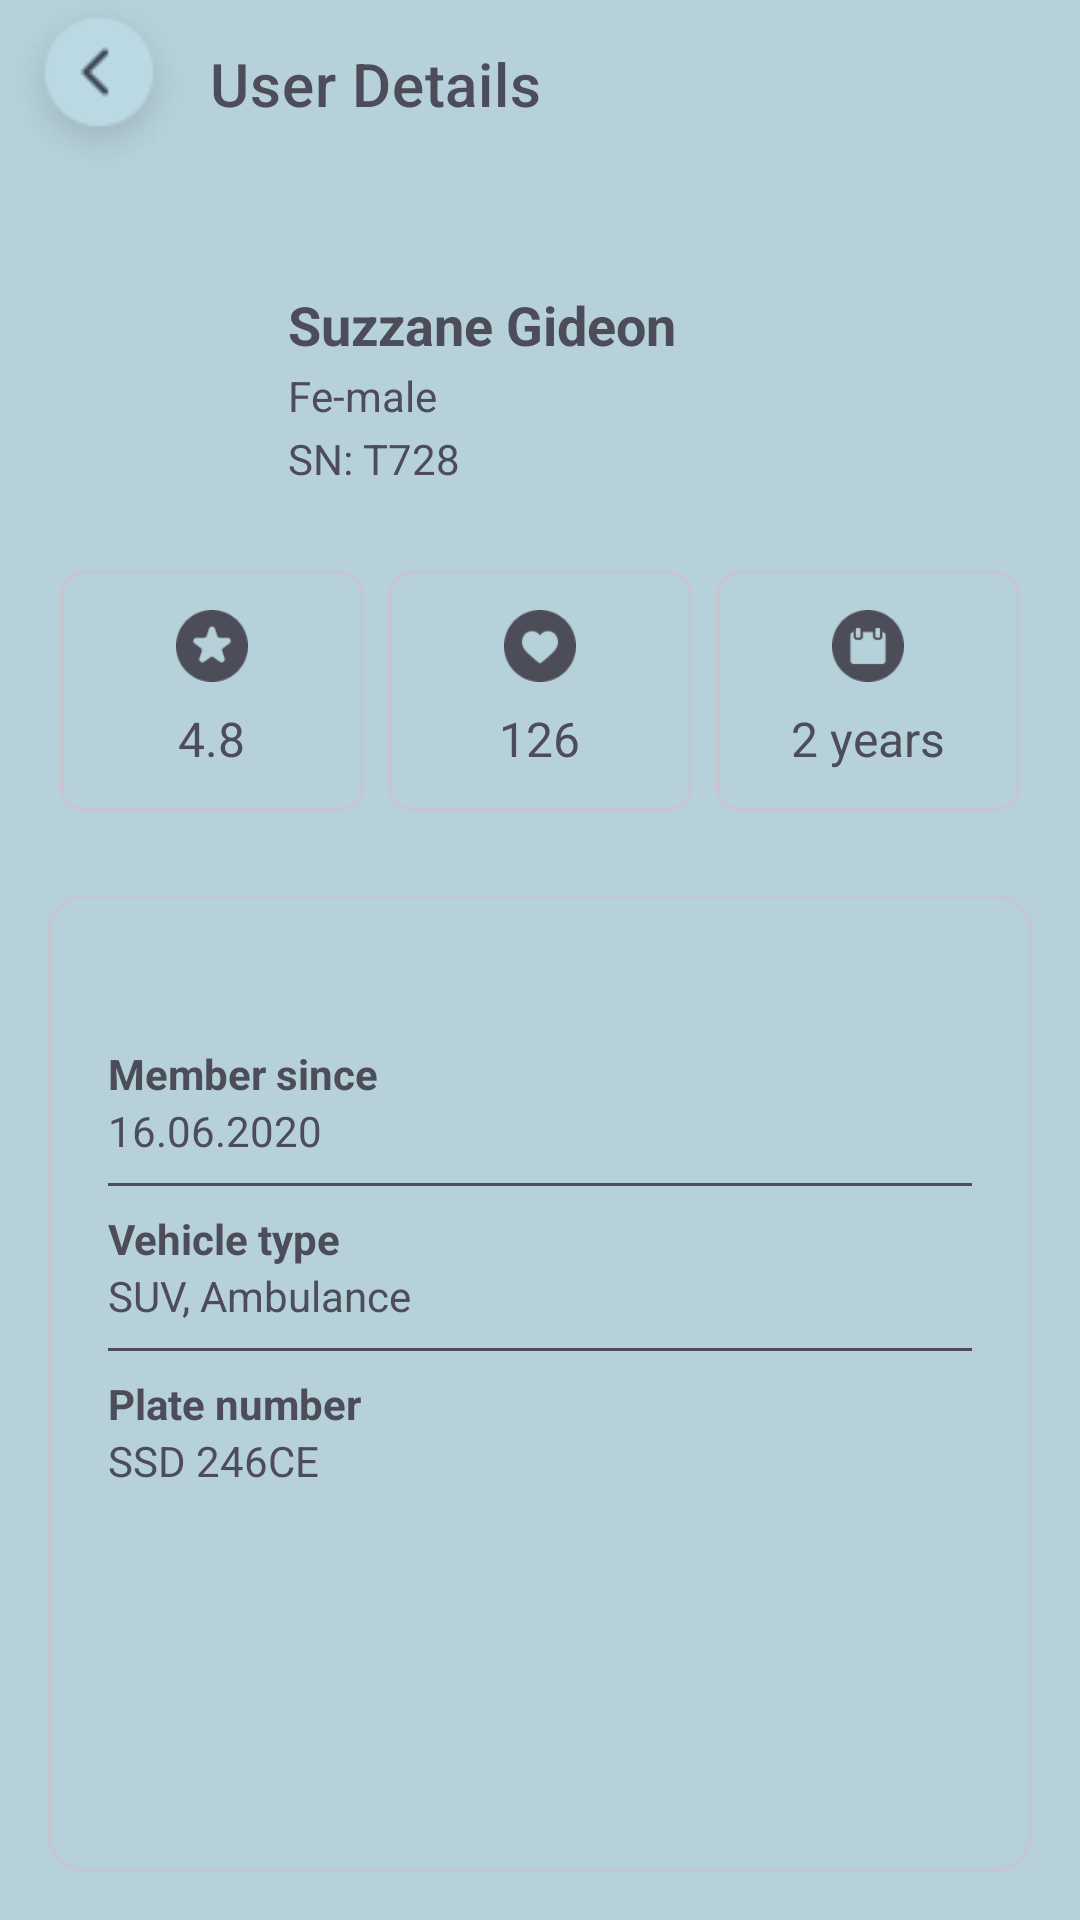

Produce the Android XML layout that renders to this screen, including the resource entries it uses.
<!-- AndroidManifest.xml: application theme Theme.MHEALTH -->
<!-- res/layout/activity_user_details.xml -->
<?xml version="1.0" encoding="utf-8"?>
<LinearLayout xmlns:android="http://schemas.android.com/apk/res/android"
    xmlns:app="http://schemas.android.com/apk/res-auto"
    android:id="@+id/rootLayout"
    android:layout_width="match_parent"
    android:layout_height="match_parent"
    android:orientation="vertical"

    android:background="#B6D1D9"
    >

    
<com.google.android.material.appbar.MaterialToolbar
android:id="@+id/toolbar"
android:layout_width="match_parent"
android:layout_height="56dp"
    android:textAlignment="center"
    android:layout_gravity="center"
    android:gravity="center"
android:background="#B6D1D9"
app:navigationIcon="@drawable/icon_back_btn"
app:title="User Details"
app:titleTextAppearance="@style/TextAppearance.MaterialComponents.Headline6"
app:titleTextColor="#4D4D59" />

    
    <LinearLayout
        android:layout_width="match_parent"
        android:layout_height="wrap_content"
        android:padding="16dp"
        android:orientation="vertical">
<LinearLayout
android:layout_width="match_parent"
android:layout_height="wrap_content"
android:orientation="horizontal"
android:layout_marginTop="24dp"
android:gravity="center_vertical">


<View
    android:layout_width="64dp"
    android:layout_height="64dp"
    android:background="@drawable/ic_user" />


<LinearLayout
    android:layout_width="0dp"
    android:layout_height="wrap_content"
    android:layout_weight="1"
    android:orientation="vertical"
    android:layout_marginStart="16dp">

    <TextView
        android:id="@+id/userName"
        android:layout_width="wrap_content"
        android:layout_height="wrap_content"
        android:text="Suzzane Gideon"
        android:textColor="#4D4D59"
        android:textStyle="bold"
        android:textSize="18sp" />

    <TextView
        android:id="@+id/gender"
        android:layout_width="wrap_content"
        android:layout_height="wrap_content"
        android:text="Fe-male"
        android:textColor="#4D4D59"
        android:textSize="14sp"
        android:layout_marginTop="2dp" />

    <TextView
        android:id="@+id/sn"
        android:layout_width="wrap_content"
        android:layout_height="wrap_content"
        android:text="SN: T728"
        android:textColor="#4D4D59"
        android:textSize="14sp"
        android:layout_marginTop="2dp" />
</LinearLayout>
</LinearLayout>

    
<LinearLayout
android:layout_width="match_parent"
android:layout_height="wrap_content"
android:orientation="horizontal"
android:layout_marginTop="24dp"
android:weightSum="3"
android:gravity="center">

<com.google.android.material.card.MaterialCardView
    android:layout_width="0dp"
    android:layout_height="80dp"
    android:layout_weight="1"
    android:layout_margin="4dp"
    android:strokeColor="#4D4D59"
    android:strokeWidth="@integer/material_motion_duration_long_1"
    android:backgroundTint="#B6D1D9"
    app:cardCornerRadius="8dp">

    <LinearLayout
        android:layout_width="match_parent"
        android:layout_height="match_parent"
        android:orientation="vertical"
        android:gravity="center">

        <com.google.android.material.imageview.ShapeableImageView
            android:layout_width="24dp"
            android:layout_height="24dp"
            android:src="@drawable/ic_star"
            android:tint="#4D4D59" />

        <TextView
            android:id="@+id/rating"
            android:layout_width="wrap_content"
            android:layout_height="wrap_content"
            android:text="4.8"
            android:textColor="#4D4D59"
            android:textSize="16sp"
            android:layout_marginTop="8dp" />
    </LinearLayout>

</com.google.android.material.card.MaterialCardView>

<com.google.android.material.card.MaterialCardView
    android:layout_width="0dp"
    android:layout_height="80dp"
    android:layout_weight="1"
    android:layout_margin="4dp"
    android:strokeColor="#4D4D59"
    android:strokeWidth="@integer/material_motion_duration_long_1"
    android:backgroundTint="#B6D1D9"
    app:cardCornerRadius="8dp">

    <LinearLayout
        android:layout_width="match_parent"
        android:layout_height="match_parent"
        android:orientation="vertical"
        android:gravity="center">

        <com.google.android.material.imageview.ShapeableImageView
            android:layout_width="24dp"
            android:layout_height="24dp"
            android:src="@drawable/ic_heart"
            android:tint="#4D4D59" />

        <TextView
            android:id="@+id/likes"
            android:layout_width="wrap_content"
            android:layout_height="wrap_content"
            android:text="126"
            android:textColor="#4D4D59"
            android:textSize="16sp"
            android:layout_marginTop="8dp" />
    </LinearLayout>

</com.google.android.material.card.MaterialCardView>

<com.google.android.material.card.MaterialCardView
    android:layout_width="0dp"
    android:layout_height="80dp"
    android:layout_weight="1"
    android:layout_margin="4dp"
    android:strokeColor="#4D4D59"
    android:strokeWidth="@integer/material_motion_duration_long_1"
    android:backgroundTint="#B6D1D9"
    app:cardCornerRadius="8dp">

    <LinearLayout
        android:layout_width="match_parent"
        android:layout_height="match_parent"
        android:orientation="vertical"
        android:gravity="center">

        <com.google.android.material.imageview.ShapeableImageView
            android:layout_width="24dp"
            android:layout_height="24dp"
            android:src="@drawable/ic_calendar"
            android:tint="#4D4D59" />

        <TextView
            android:id="@+id/membershipDuration"
            android:layout_width="wrap_content"
            android:layout_height="wrap_content"
            android:text="2 years"
            android:textColor="#4D4D59"
            android:textSize="16sp"
            android:layout_marginTop="8dp" />
    </LinearLayout>

</com.google.android.material.card.MaterialCardView>

</LinearLayout>

    
<com.google.android.material.card.MaterialCardView
android:layout_width="match_parent"
android:layout_height="wrap_content"
android:layout_marginTop="24dp"
app:cardCornerRadius="12dp"
app:cardElevation="0dp"
android:padding="16dp"
android:strokeColor="#4D4D59"
android:strokeWidth="@integer/material_motion_duration_long_1"
android:backgroundTint="#B6D1D9">

<LinearLayout
    android:layout_width="match_parent"
    android:layout_height="wrap_content"
    android:layout_marginTop="30dp"
    android:padding="20dp"
    android:layout_marginBottom="100dp"
    android:orientation="vertical">

    <TextView
        android:layout_width="wrap_content"
        android:layout_height="wrap_content"
        android:text="Member since"
        android:textColor="#4D4D59"
        android:textSize="14sp"
        android:textStyle="bold" />

    <TextView
        android:id="@+id/memberSince"
        android:layout_width="wrap_content"
        android:layout_height="wrap_content"
        android:text="16.06.2020"
        android:textColor="#4D4D59"
        android:textSize="14sp"
        android:layout_marginBottom="8dp" />

    <View
        android:layout_width="match_parent"
        android:layout_height="1dp"
        android:background="#4D4D59" />

    <TextView
        android:layout_width="wrap_content"
        android:layout_height="wrap_content"
        android:text="Vehicle type"
        android:textColor="#4D4D59"
        android:textSize="14sp"
        android:textStyle="bold"
        android:layout_marginTop="8dp" />

    <TextView
        android:id="@+id/vehicleType"
        android:layout_width="wrap_content"
        android:layout_height="wrap_content"
        android:text="SUV, Ambulance"
        android:textColor="#4D4D59"
        android:textSize="14sp"
        android:layout_marginBottom="8dp" />

    <View
        android:layout_width="match_parent"
        android:layout_height="1dp"
        android:background="#4D4D59" />

    <TextView
        android:layout_width="wrap_content"
        android:layout_height="wrap_content"
        android:text="Plate number"
        android:textColor="#4D4D59"
        android:textSize="14sp"
        android:textStyle="bold"
        android:layout_marginTop="8dp" />

    <TextView
        android:id="@+id/plateNumber"
        android:layout_width="wrap_content"
        android:layout_height="wrap_content"
        android:text="SSD 246CE"
        android:textColor="#4D4D59"
        android:textSize="14sp"
        android:layout_marginBottom="8dp" />

</LinearLayout>
</com.google.android.material.card.MaterialCardView>
    </LinearLayout>
    </LinearLayout>
<!-- resources referenced by this layout -->
<resources>
  <!-- drawable ic_calendar: png bitmap (drawable, 921 bytes) -->
  <!-- drawable ic_heart: png bitmap (drawable, 976 bytes) -->
  <!-- drawable ic_star: png bitmap (drawable, 980 bytes) -->
  <!-- drawable icon_back_btn: png bitmap (drawable, 4264 bytes) -->
  <style name="Theme.MHEALTH" parent="Base.Theme.MHEALTH" />
  <style name="Base.Theme.MHEALTH" parent="Theme.Material3.DayNight.NoActionBar">
          
          
          <item name="android:windowSplashScreenAnimatedIcon">@color/main1</item>
          <item name="android:windowSplashScreenBackground">@color/main1</item>
      </style>
  <color name="main1">#3E4958</color>
</resources>
